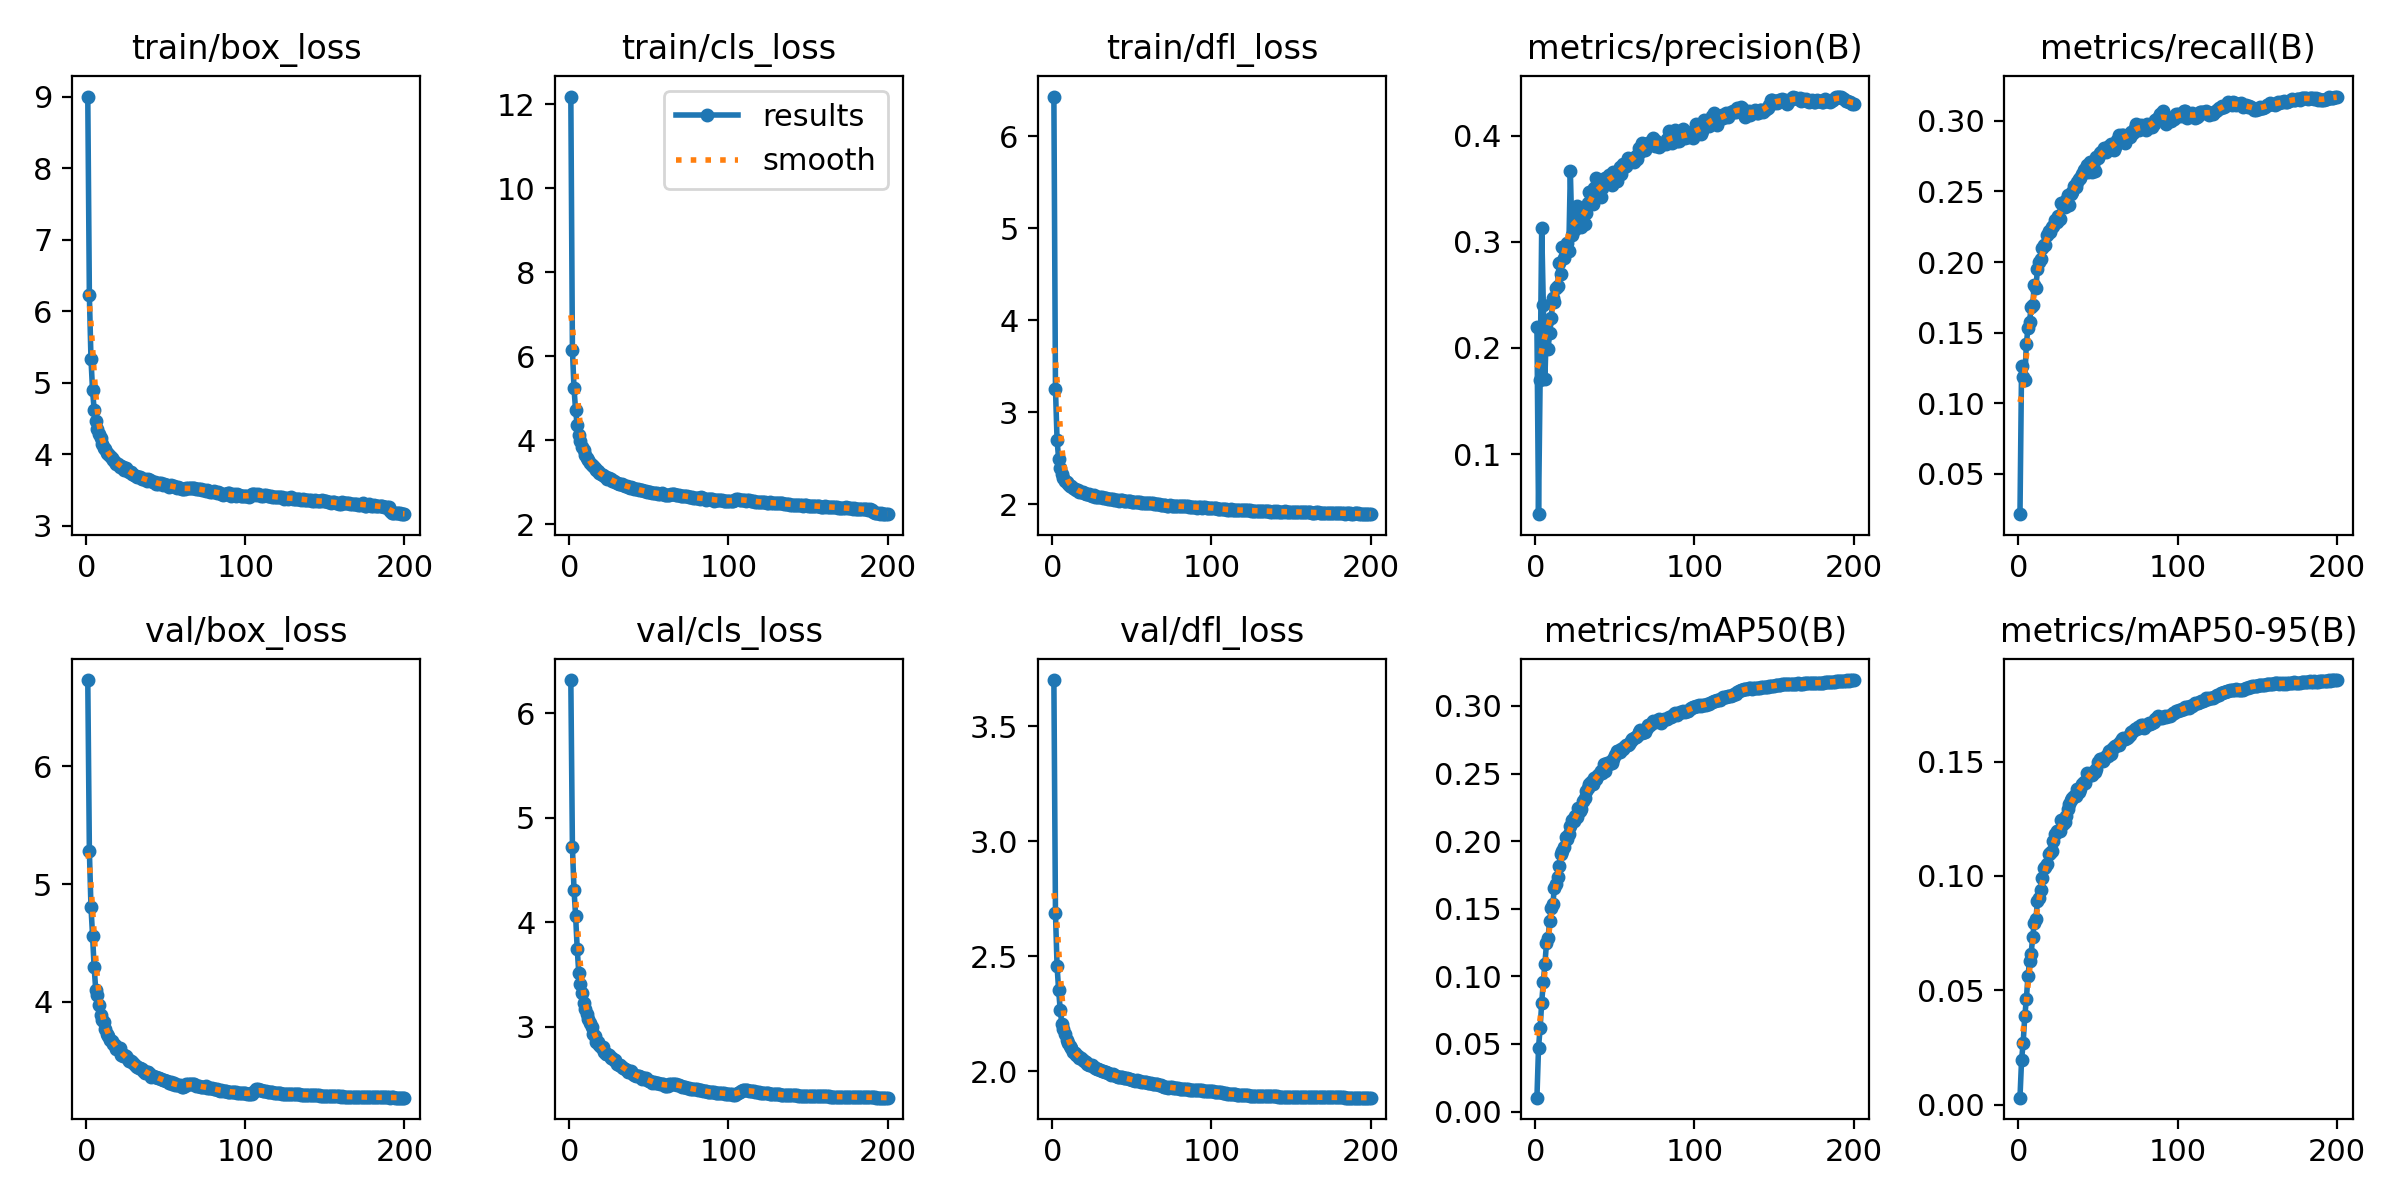

Values plotted in this chart, from the file beside it:
epoch, time, train/box_loss, train/cls_loss, train/dfl_loss, metrics/precision(B), metrics/recall(B), metrics/mAP50(B), metrics/mAP50-95(B), val/box_loss, val/cls_loss, val/dfl_loss, lr/pg0, lr/pg1, lr/pg2
1, 367.1, 9.003, 12.19, 6.431, 0.2195, 0.02156, 0.01027, 0.00301, 6.734, 6.319, 3.701, 0.003331, 0.003331, 0.003331
2, 708.3, 6.221, 6.151, 3.257, 0.04339, 0.1262, 0.04731, 0.01956, 5.284, 4.715, 2.686, 0.006632, 0.006632, 0.006632
3, 1034, 5.337, 5.234, 2.7, 0.1698, 0.1183, 0.06154, 0.02702, 4.808, 4.311, 2.457, 0.009899, 0.009899, 0.009899
4, 1368, 4.895, 4.71, 2.493, 0.3132, 0.1164, 0.08052, 0.03851, 4.562, 4.062, 2.351, 0.009851, 0.009851, 0.009851
5, 1702, 4.623, 4.358, 2.398, 0.2406, 0.1418, 0.09575, 0.04597, 4.293, 3.746, 2.265, 0.009802, 0.009802, 0.009802
6, 2036, 4.467, 4.123, 2.329, 0.1703, 0.1533, 0.1092, 0.05604, 4.101, 3.512, 2.206, 0.009753, 0.009753, 0.009753
7, 2361, 4.346, 3.974, 2.291, 0.2227, 0.1576, 0.1243, 0.06275, 4.056, 3.403, 2.184, 0.009703, 0.009703, 0.009703
8, 2678, 4.276, 3.835, 2.26, 0.1993, 0.1684, 0.1286, 0.06591, 3.975, 3.318, 2.159, 0.009654, 0.009654, 0.009654
9, 2996, 4.221, 3.76, 2.241, 0.2142, 0.1695, 0.1411, 0.07321, 3.89, 3.227, 2.135, 0.009604, 0.009604, 0.009604
10, 3302, 4.141, 3.655, 2.222, 0.2286, 0.1841, 0.1504, 0.07951, 3.846, 3.165, 2.12, 0.009555, 0.009555, 0.009555
11, 3576, 4.089, 3.567, 2.202, 0.2469, 0.1819, 0.1536, 0.08135, 3.831, 3.121, 2.109, 0.009505, 0.009505, 0.009505
12, 3849, 4.072, 3.528, 2.197, 0.2434, 0.195, 0.1656, 0.08884, 3.764, 3.07, 2.102, 0.009456, 0.009456, 0.009456
13, 4124, 4.022, 3.464, 2.178, 0.2567, 0.1999, 0.168, 0.09046, 3.723, 3.033, 2.084, 0.009406, 0.009406, 0.009406
14, 4399, 3.996, 3.419, 2.168, 0.2583, 0.2024, 0.1734, 0.09367, 3.712, 3, 2.08, 0.009357, 0.009357, 0.009357
15, 4676, 3.979, 3.379, 2.161, 0.2797, 0.2097, 0.1818, 0.09899, 3.678, 2.93, 2.071, 0.009307, 0.009307, 0.009307
16, 4992, 3.949, 3.326, 2.155, 0.2696, 0.2123, 0.1902, 0.1033, 3.663, 2.911, 2.067, 0.009258, 0.009258, 0.009258
17, 5308, 3.913, 3.286, 2.135, 0.2951, 0.2121, 0.1925, 0.1039, 3.641, 2.856, 2.056, 0.009208, 0.009208, 0.009208
18, 5624, 3.893, 3.254, 2.139, 0.2851, 0.2193, 0.1954, 0.1052, 3.632, 2.853, 2.057, 0.009158, 0.009158, 0.009158
19, 5938, 3.864, 3.218, 2.13, 0.2942, 0.222, 0.2033, 0.1094, 3.602, 2.821, 2.049, 0.009109, 0.009109, 0.009109
20, 6258, 3.866, 3.195, 2.12, 0.2992, 0.2215, 0.2019, 0.1099, 3.61, 2.808, 2.044, 0.009059, 0.009059, 0.009059
21, 6534, 3.826, 3.165, 2.118, 0.2911, 0.2248, 0.2052, 0.111, 3.604, 2.802, 2.04, 0.00901, 0.00901, 0.00901
22, 6811, 3.831, 3.147, 2.11, 0.3666, 0.2253, 0.211, 0.1154, 3.55, 2.756, 2.029, 0.00896, 0.00896, 0.00896
23, 7086, 3.823, 3.128, 2.108, 0.3065, 0.23, 0.2158, 0.1182, 3.537, 2.739, 2.025, 0.008911, 0.008911, 0.008911
24, 7360, 3.772, 3.077, 2.099, 0.3115, 0.2285, 0.215, 0.1196, 3.545, 2.737, 2.026, 0.008861, 0.008861, 0.008861
25, 7634, 3.8, 3.089, 2.093, 0.3119, 0.2326, 0.2184, 0.1195, 3.535, 2.724, 2.025, 0.008812, 0.008812, 0.008812
26, 7909, 3.769, 3.077, 2.099, 0.3336, 0.2305, 0.2177, 0.1197, 3.516, 2.698, 2.017, 0.008762, 0.008762, 0.008762
27, 8185, 3.753, 3.027, 2.086, 0.3159, 0.242, 0.2243, 0.1245, 3.492, 2.697, 2.013, 0.008713, 0.008713, 0.008713
28, 8460, 3.753, 3.024, 2.082, 0.3229, 0.2394, 0.2225, 0.1228, 3.493, 2.684, 2.01, 0.008663, 0.008663, 0.008663
29, 8734, 3.723, 3.014, 2.085, 0.3141, 0.2393, 0.2239, 0.1237, 3.49, 2.679, 2.011, 0.008614, 0.008614, 0.008614
30, 9007, 3.714, 2.981, 2.078, 0.3296, 0.2436, 0.2298, 0.1262, 3.47, 2.643, 2.006, 0.008564, 0.008564, 0.008564
31, 9282, 3.696, 2.964, 2.075, 0.3171, 0.2471, 0.2318, 0.1292, 3.453, 2.635, 2.002, 0.008515, 0.008515, 0.008515
32, 9555, 3.681, 2.957, 2.072, 0.3269, 0.2406, 0.2369, 0.1313, 3.447, 2.631, 1.998, 0.008466, 0.008466, 0.008466
33, 9829, 3.685, 2.945, 2.07, 0.3366, 0.248, 0.2391, 0.1331, 3.44, 2.609, 1.997, 0.008416, 0.008416, 0.008416
34, 10104, 3.677, 2.931, 2.07, 0.347, 0.2495, 0.2423, 0.1341, 3.435, 2.605, 1.995, 0.008367, 0.008367, 0.008367
35, 10378, 3.649, 2.909, 2.06, 0.3401, 0.2537, 0.2436, 0.1348, 3.427, 2.592, 1.993, 0.008317, 0.008317, 0.008317
36, 10652, 3.658, 2.898, 2.056, 0.3352, 0.2534, 0.242, 0.1348, 3.412, 2.586, 1.987, 0.008268, 0.008268, 0.008268
37, 10926, 3.649, 2.891, 2.058, 0.351, 0.2564, 0.2464, 0.1379, 3.394, 2.569, 1.984, 0.008218, 0.008218, 0.008218
38, 11199, 3.628, 2.871, 2.054, 0.3599, 0.259, 0.2462, 0.1368, 3.406, 2.564, 1.986, 0.008169, 0.008169, 0.008169
39, 11473, 3.65, 2.886, 2.049, 0.35, 0.2597, 0.2482, 0.1382, 3.404, 2.572, 1.984, 0.008119, 0.008119, 0.008119
40, 11747, 3.633, 2.857, 2.052, 0.3461, 0.2625, 0.2498, 0.1401, 3.383, 2.546, 1.979, 0.00807, 0.00807, 0.00807
41, 12020, 3.617, 2.846, 2.05, 0.3423, 0.2654, 0.2518, 0.1412, 3.363, 2.532, 1.974, 0.00802, 0.00802, 0.00802
42, 12295, 3.61, 2.831, 2.036, 0.3506, 0.2657, 0.25, 0.1406, 3.372, 2.528, 1.976, 0.007971, 0.007971, 0.007971
43, 12569, 3.608, 2.826, 2.045, 0.3596, 0.2686, 0.2572, 0.1448, 3.357, 2.522, 1.973, 0.007921, 0.007921, 0.007921
44, 12843, 3.587, 2.803, 2.044, 0.36, 0.2639, 0.2521, 0.1436, 3.359, 2.527, 1.973, 0.007872, 0.007872, 0.007872
45, 13117, 3.578, 2.801, 2.042, 0.3578, 0.2712, 0.2575, 0.1442, 3.353, 2.513, 1.97, 0.007822, 0.007822, 0.007822
46, 13391, 3.592, 2.804, 2.039, 0.3626, 0.2634, 0.2569, 0.1443, 3.353, 2.498, 1.969, 0.007772, 0.007772, 0.007772
47, 13666, 3.591, 2.797, 2.039, 0.3586, 0.2691, 0.2584, 0.1453, 3.342, 2.504, 1.969, 0.007723, 0.007723, 0.007723
48, 13939, 3.569, 2.778, 2.037, 0.3534, 0.2645, 0.258, 0.1453, 3.335, 2.506, 1.966, 0.007673, 0.007673, 0.007673
49, 14214, 3.58, 2.772, 2.032, 0.3658, 0.2741, 0.261, 0.1467, 3.331, 2.489, 1.964, 0.007624, 0.007624, 0.007624
50, 14488, 3.567, 2.766, 2.029, 0.3637, 0.2734, 0.2634, 0.1498, 3.322, 2.482, 1.962, 0.007574, 0.007574, 0.007574
51, 14762, 3.57, 2.753, 2.026, 0.3577, 0.2775, 0.2664, 0.1511, 3.322, 2.482, 1.961, 0.007525, 0.007525, 0.007525
52, 15036, 3.541, 2.744, 2.024, 0.3663, 0.2781, 0.2665, 0.1512, 3.31, 2.46, 1.958, 0.007476, 0.007476, 0.007476
53, 15310, 3.562, 2.749, 2.026, 0.3708, 0.2777, 0.2659, 0.1501, 3.315, 2.472, 1.961, 0.007426, 0.007426, 0.007426
54, 15585, 3.549, 2.739, 2.023, 0.364, 0.2804, 0.2678, 0.1511, 3.304, 2.461, 1.956, 0.007377, 0.007377, 0.007377
55, 15891, 3.553, 2.751, 2.026, 0.3733, 0.2782, 0.2684, 0.1524, 3.305, 2.457, 1.956, 0.007327, 0.007327, 0.007327
56, 16180, 3.533, 2.723, 2.019, 0.3704, 0.2813, 0.2697, 0.1522, 3.294, 2.455, 1.954, 0.007278, 0.007278, 0.007278
57, 16468, 3.523, 2.709, 2.017, 0.3718, 0.2825, 0.2713, 0.1548, 3.292, 2.448, 1.951, 0.007228, 0.007228, 0.007228
58, 16757, 3.541, 2.738, 2.019, 0.3791, 0.2836, 0.2714, 0.1531, 3.291, 2.447, 1.953, 0.007178, 0.007178, 0.007178
59, 17045, 3.524, 2.712, 2.019, 0.3759, 0.2801, 0.2719, 0.1553, 3.291, 2.445, 1.953, 0.007129, 0.007129, 0.007129
60, 17334, 3.511, 2.7, 2.012, 0.3784, 0.2797, 0.2742, 0.1561, 3.277, 2.428, 1.95, 0.007079, 0.007079, 0.007079
... 140 more rows
